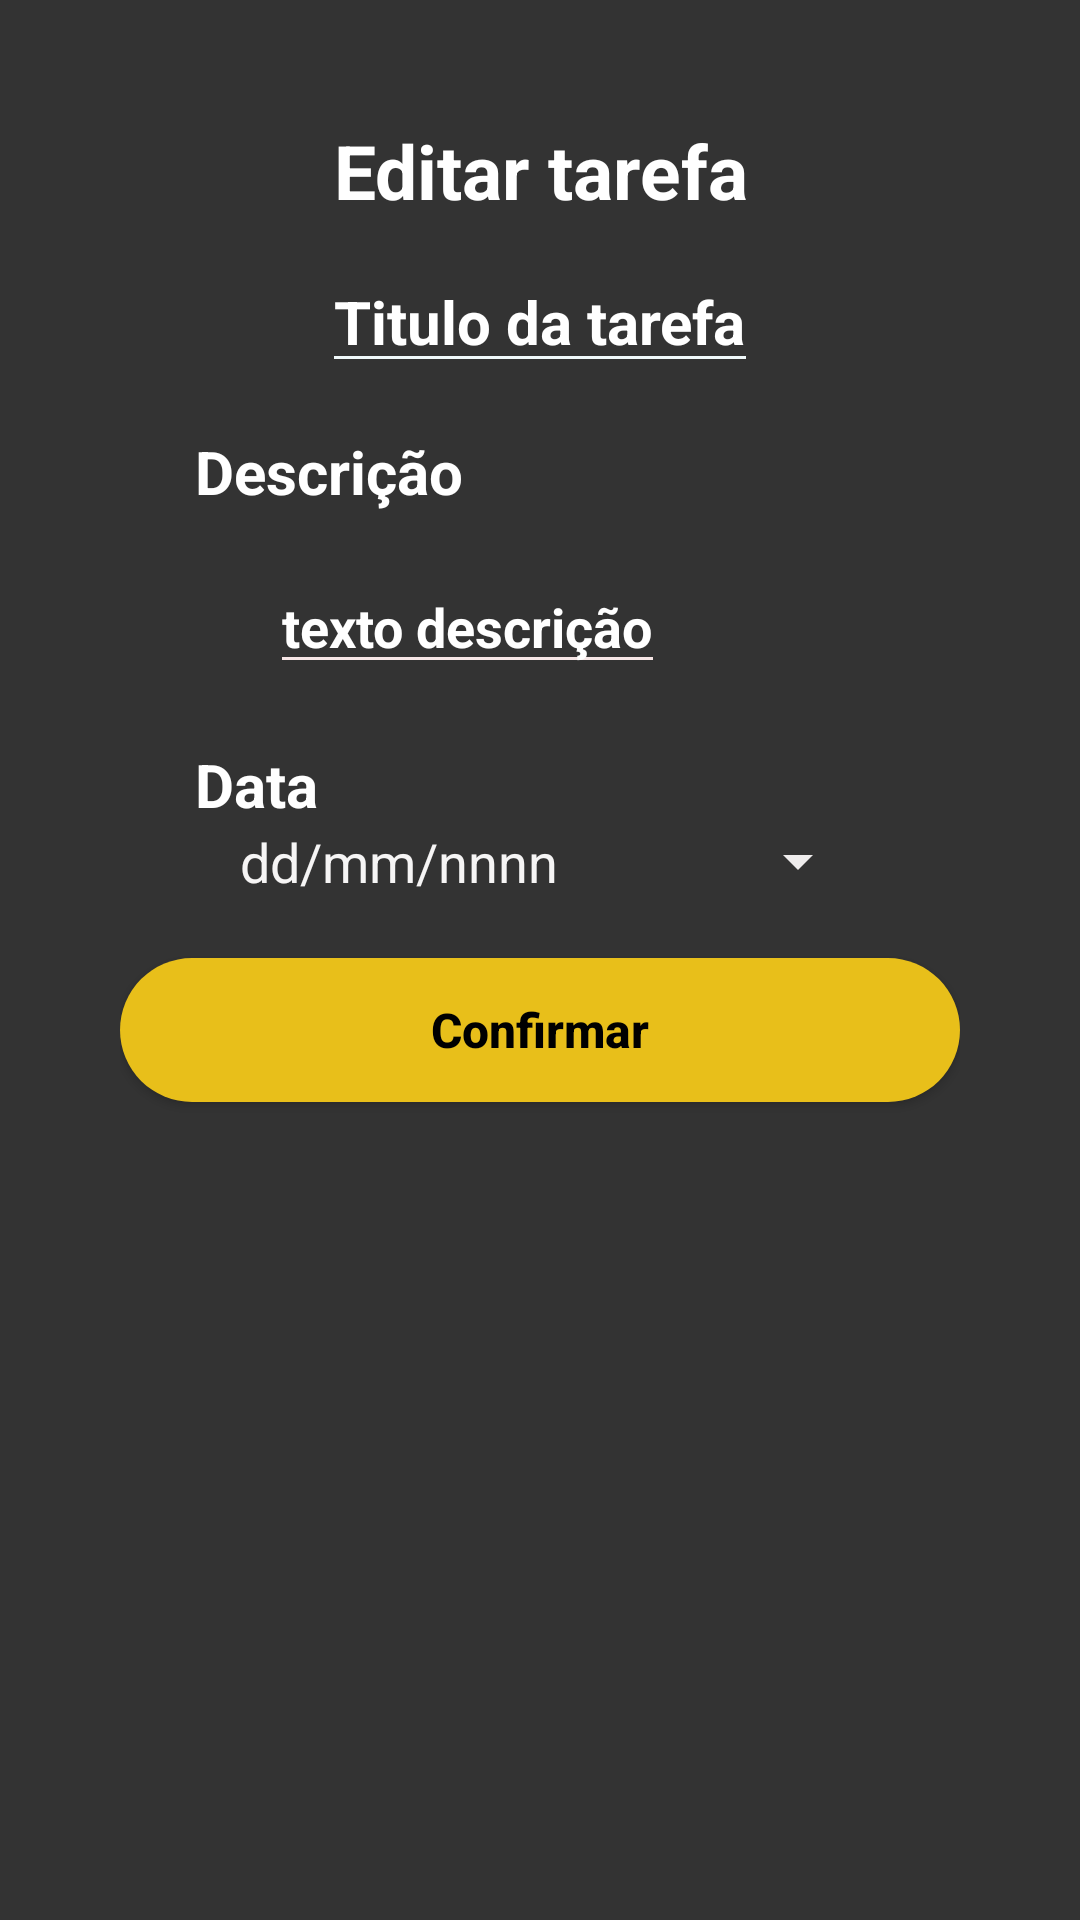

This screen was rendered from an Android layout file. Write that file and the resources it references.
<!-- AndroidManifest.xml: application theme Theme.HelpStudy -->
<!-- res/layout/fragment_edit_tarefa.xml -->
<?xml version="1.0" encoding="utf-8"?>
<RelativeLayout xmlns:android="http://schemas.android.com/apk/res/android"
    xmlns:tools="http://schemas.android.com/tools"
    android:layout_width="match_parent"
    android:layout_height="wrap_content"
    android:background="@color/blackDialog"
    android:paddingHorizontal="40dp"
    android:paddingVertical="40dp">


    <TextView
        android:id="@+id/telaEditTitulo"
        android:layout_width="wrap_content"
        android:layout_height="wrap_content"
        android:layout_centerHorizontal="true"
        android:layout_marginBottom="30px"
        android:text="Editar tarefa"
        android:textAlignment="center"
        android:textColor="@color/white"
        android:textSize="25dp"
        android:textStyle="bold" />

    <EditText
        android:id="@+id/tituloTarefaEdit"
        android:layout_width="wrap_content"
        android:layout_height="wrap_content"
        android:layout_below="@id/telaEditTitulo"
        android:layout_centerHorizontal="true"
        android:backgroundTint="#F0F9FA"
        android:text="Titulo da tarefa"
        android:textColor="@color/white"
        android:textColorHint="#F1F1F1"
        android:textSize="20sp"
        android:textStyle="bold" />

    <TextView
        android:id="@+id/descricaoTarefaEdit"
        android:layout_width="wrap_content"
        android:layout_height="wrap_content"
        android:layout_below="@id/tituloTarefaEdit"
        android:layout_marginLeft="25dp"
        android:layout_marginTop="16dp"
        android:text="Descrição"
        android:textColor="@color/white"
        android:textSize="20sp"
        android:textStyle="bold" />

    <EditText
        android:id="@+id/descricaoTextoEdit"
        android:layout_width="wrap_content"
        android:layout_height="wrap_content"
        android:layout_below="@id/descricaoTarefaEdit"
        android:layout_marginLeft="50dp"
        android:layout_marginTop="16dp"
        android:backgroundTint="#F6E6E6"
        android:text="texto descrição"
        android:textColor="@color/white"
        android:textColorHint="#E4DBDB"
        android:textSize="18sp"
        android:textStyle="bold" />

    <TextView
        android:id="@+id/dataTarefaEdit"
        android:layout_width="wrap_content"
        android:layout_height="wrap_content"
        android:layout_below="@id/descricaoTextoEdit"
        android:layout_marginLeft="25dp"
        android:layout_marginTop="20dp"
        android:text="Data"
        android:textColor="@color/white"
        android:textSize="20sp"
        android:textStyle="bold" />

    <TextView
        android:id="@+id/dataEditTarefa"
        style="?android:spinnerStyle"
        android:layout_width="wrap_content"
        android:layout_height="wrap_content"
        android:layout_below="@id/dataTarefaEdit"
        android:layout_marginLeft="40dp"
        android:backgroundTint="#EFEDED"
        android:ems="10"
        android:hint="dd/mm/nnnn"
        android:inputType="date"
        android:textColor="#FFFFFF"
        android:textColorHint="#F6F5F5"
        android:textSize="18sp" />

    <androidx.appcompat.widget.AppCompatButton
        android:id="@+id/buttonConfirmaTarefaEdit"
        android:layout_width="match_parent"
        android:layout_height="wrap_content"
        android:layout_below="@+id/dataEditTarefa"
        android:layout_marginTop="20dp"
        android:background="@drawable/botao_verde"
        android:hint="Confirmar"
        android:textColorHint="@color/black"
        android:textSize="16dp"
        android:textStyle="bold" />


</RelativeLayout>
<!-- resources referenced by this layout -->
<resources>
  <color name="black">#FF000000</color>
  <color name="blackDialog">#333333</color>
  <color name="white">#FFFFFFFF</color>
  <!-- drawable botao_verde (drawable) -->
  <?xml version="1.0" encoding="utf-8"?>
  <shape xmlns:android="http://schemas.android.com/apk/res/android">
  
  
      <corners android:radius="50dp"/>
      <solid android:color="@color/verdeBt"/>
  
  </shape>
  <style name="Theme.HelpStudy" parent="Theme.MaterialComponents.DayNight.NoActionBar">
          
          <item name="colorPrimary">@color/primary</item>
          <item name="colorPrimaryVariant">@color/primaryVariant</item>
          <item name="colorOnPrimary">?attr/colorPrimary</item>
          
          <item name="colorSecondary">@color/secondaryPrimary</item>
          <item name="colorSecondaryVariant">@color/secondaryVariant</item>
          <item name="colorOnSecondary">@color/black</item>
          
          <item name="android:statusBarColor">?attr/colorPrimaryVariant</item>
          <item name="android:textColor">@color/black</item>\
          
  
          <item name="android:actionMenuTextColor">@color/black</item>
      </style>
  <color name="verdeBt">@color/secondaryPrimary</color>
  <color name="primary">#01579B</color>
  <color name="primaryVariant">#0277BD</color>
  <color name="secondaryPrimary">#E8BF1A</color>
  <color name="secondaryVariant">#9C7F09</color>
</resources>
